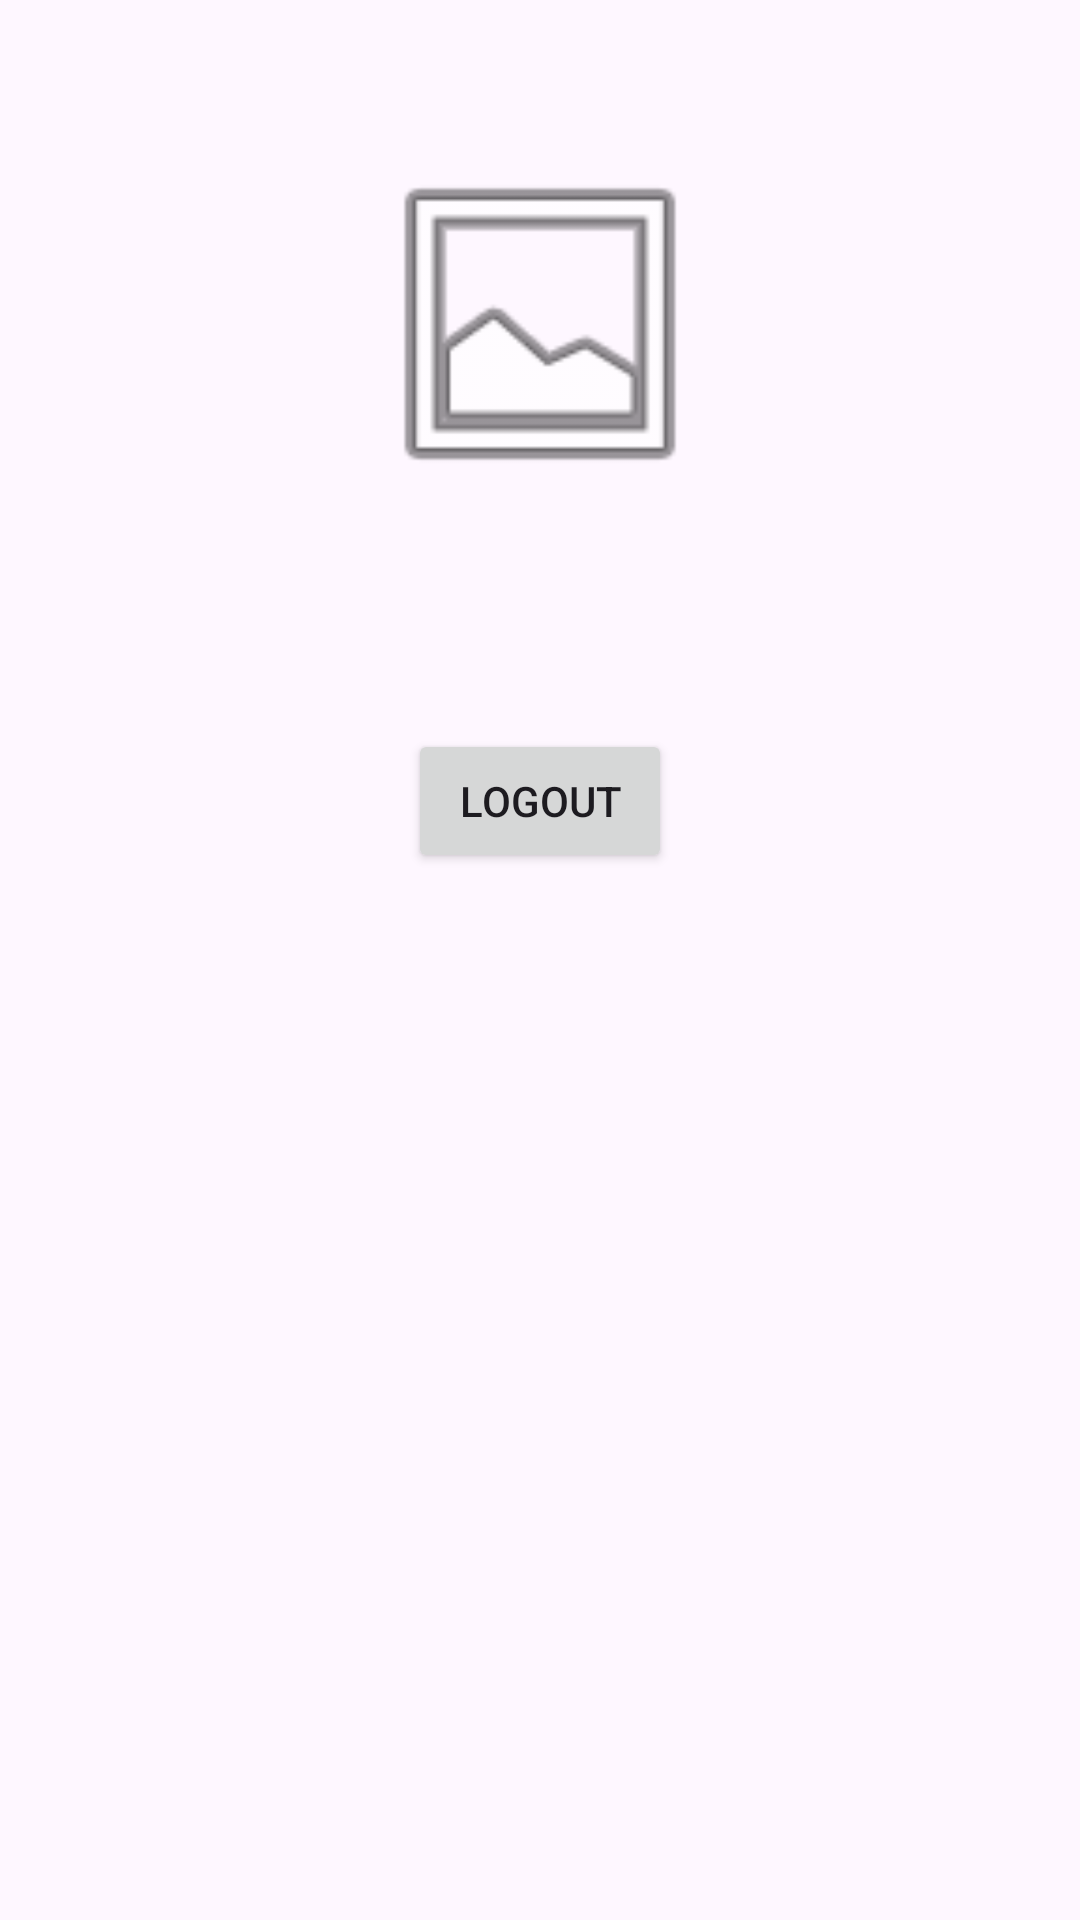

The Android layout XML behind this screen, and the referenced resources:
<!-- AndroidManifest.xml: application theme Theme.MidtermProject2 -->
<!-- res/layout/fragment_settings.xml -->
<?xml version="1.0" encoding="utf-8"?>
<androidx.constraintlayout.widget.ConstraintLayout xmlns:android="http://schemas.android.com/apk/res/android"
    xmlns:app="http://schemas.android.com/apk/res-auto"
    xmlns:tools="http://schemas.android.com/tools"
    android:layout_width="match_parent"
    android:layout_height="match_parent">

    <ImageView
        android:id="@+id/ivProfile"
        android:layout_width="120dp"
        android:layout_height="120dp"
        android:layout_marginTop="48dp"
        android:src="@android:drawable/ic_menu_gallery"
        app:layout_constraintEnd_toEndOf="parent"
        app:layout_constraintStart_toStartOf="parent"
        app:layout_constraintTop_toTopOf="parent" />

    <TextView
        android:id="@+id/tvUserName"
        android:layout_width="wrap_content"
        android:layout_height="wrap_content"
        android:layout_marginTop="16dp"
        android:textSize="20sp"
        android:textStyle="bold"
        app:layout_constraintEnd_toEndOf="parent"
        app:layout_constraintStart_toStartOf="parent"
        app:layout_constraintTop_toBottomOf="@+id/ivProfile"
        tools:text="User Name" />

    <Button
        android:id="@+id/btnLogout"
        android:layout_width="wrap_content"
        android:layout_height="wrap_content"
        android:layout_marginTop="32dp"
        android:text="Logout"
        app:layout_constraintEnd_toEndOf="parent"
        app:layout_constraintStart_toStartOf="parent"
        app:layout_constraintTop_toBottomOf="@+id/tvUserName" />

</androidx.constraintlayout.widget.ConstraintLayout>
<!-- resources referenced by this layout -->
<resources>
  <style name="Theme.MidtermProject2" parent="Base.Theme.MidtermProject2" />
  <style name="Base.Theme.MidtermProject2" parent="Theme.Material3.DayNight.NoActionBar">
          
          
      </style>
</resources>
